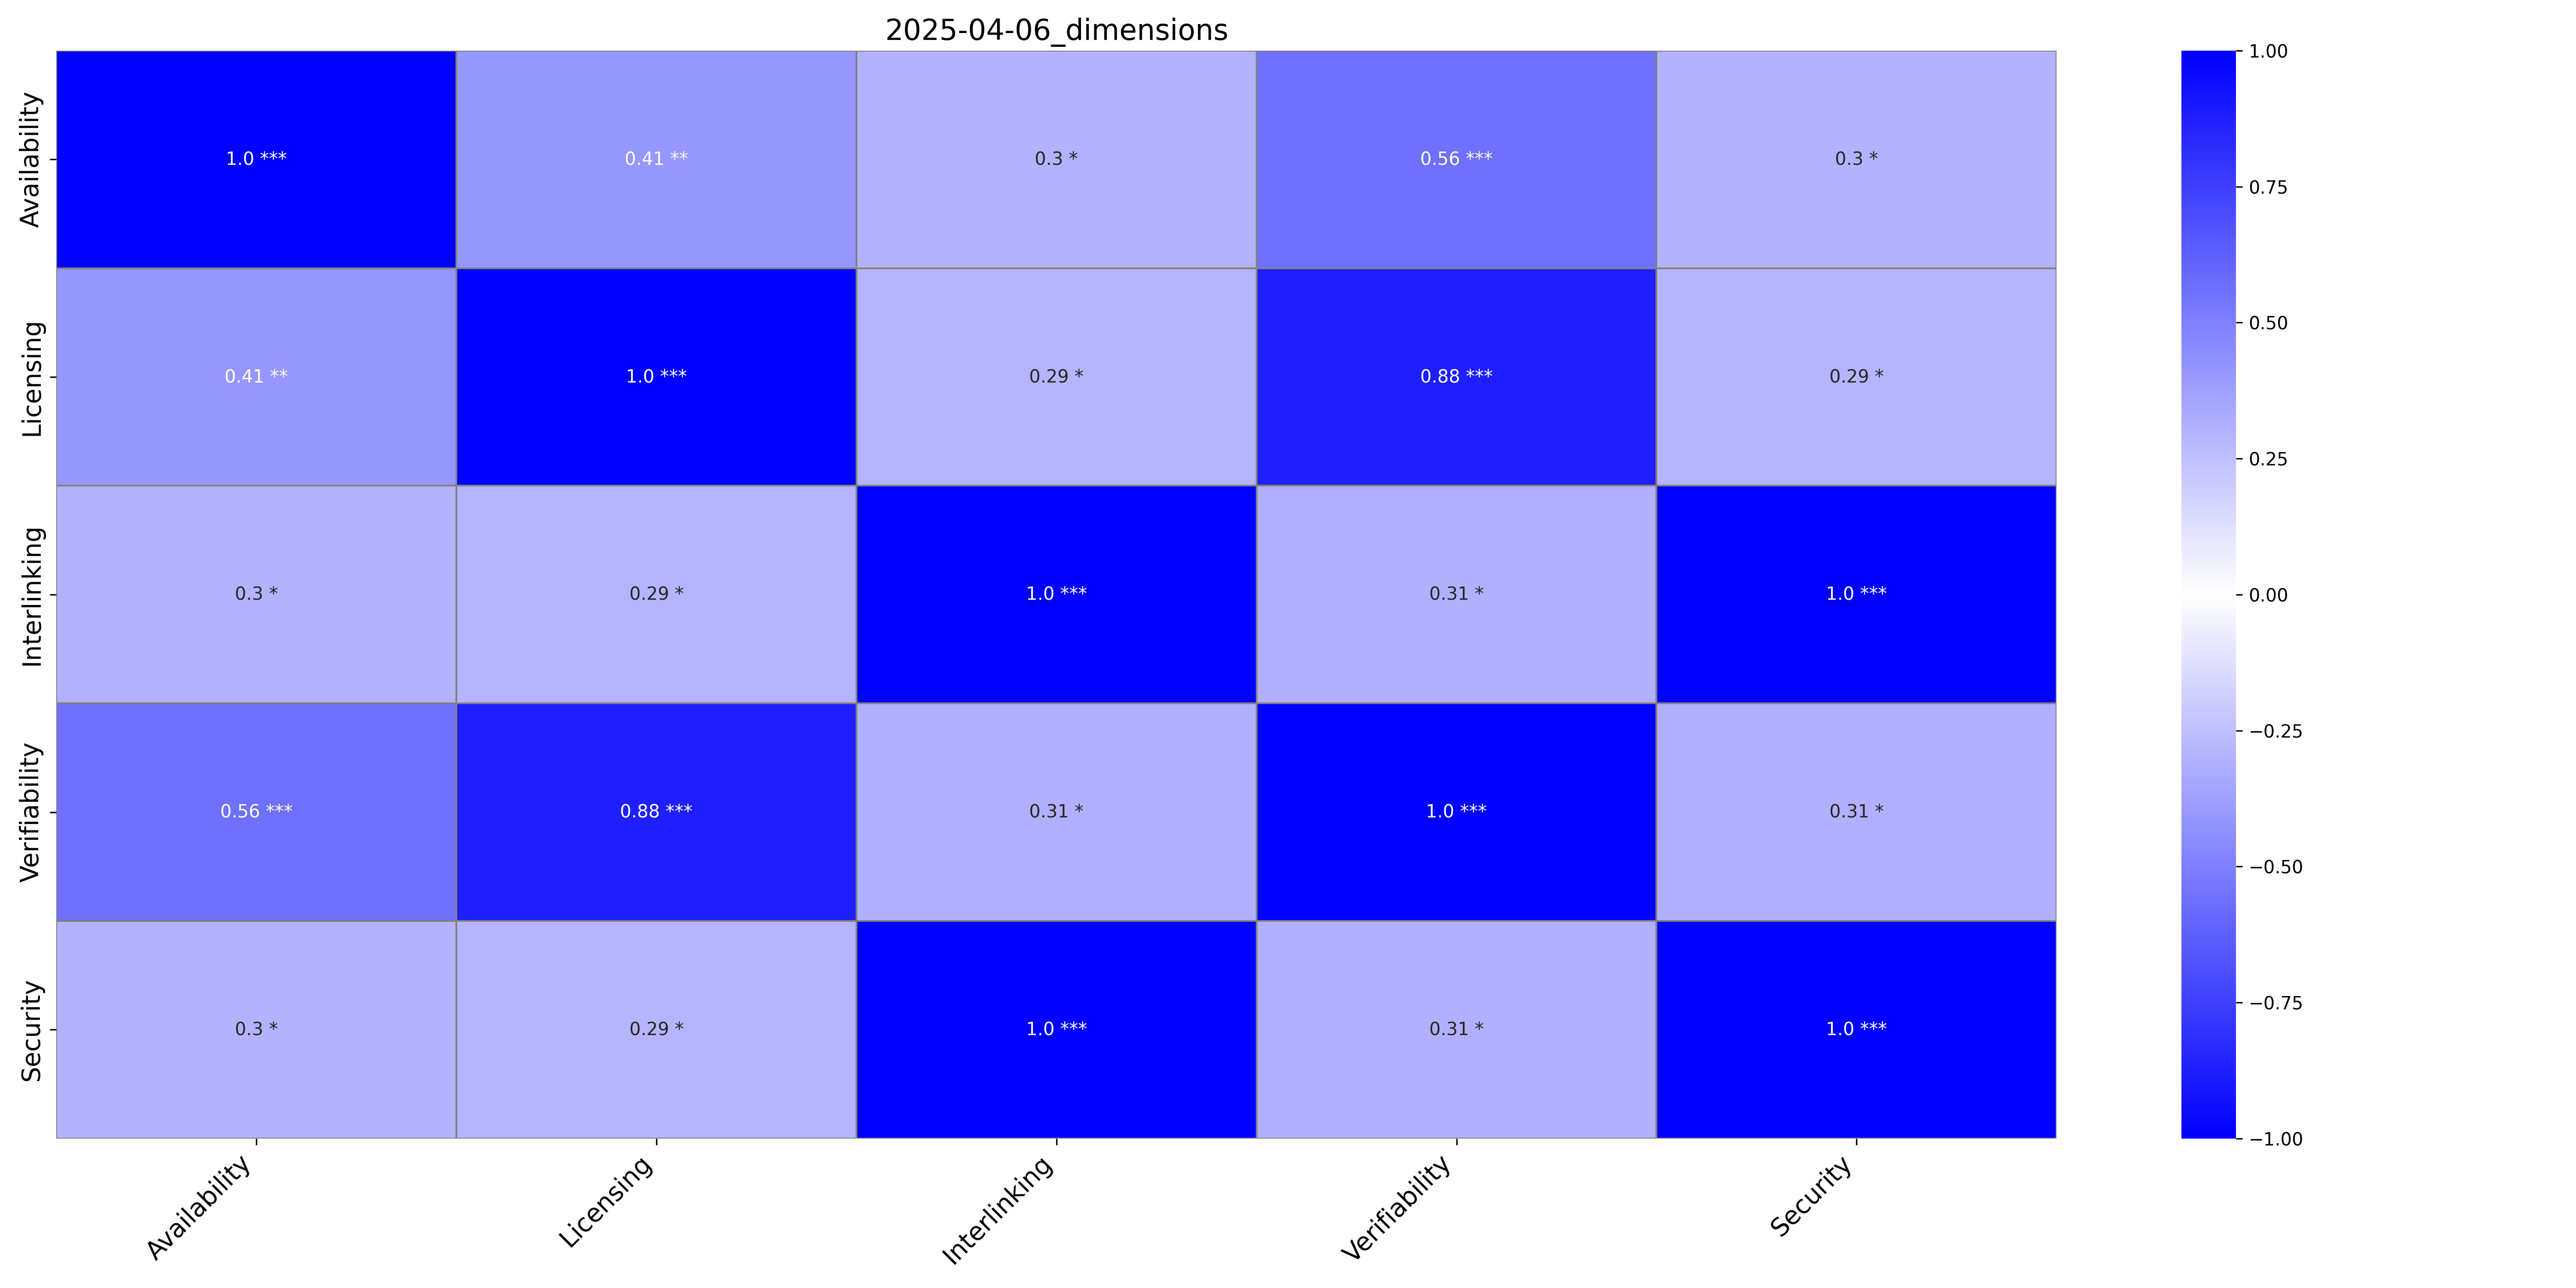

Data behind this chart, as committed beside it:
, Availability, Availability_p-value, Licensing, Licensing_p-value, Interlinking, Interlinking_p-value, Verifiability, Verifiability_p-value, Security, Security_p-value
Availability, 1.0, ***, 0.41, **, 0.3, *, 0.56, ***, 0.3, *
Licensing, 0.41, **, 1.0, ***, 0.29, *, 0.88, ***, 0.29, *
Interlinking, 0.3, *, 0.29, *, 1.0, ***, 0.31, *, 1.0, ***
Verifiability, 0.56, ***, 0.88, ***, 0.31, *, 1.0, ***, 0.31, *
Security, 0.3, *, 0.29, *, 1.0, ***, 0.31, *, 1.0, ***
